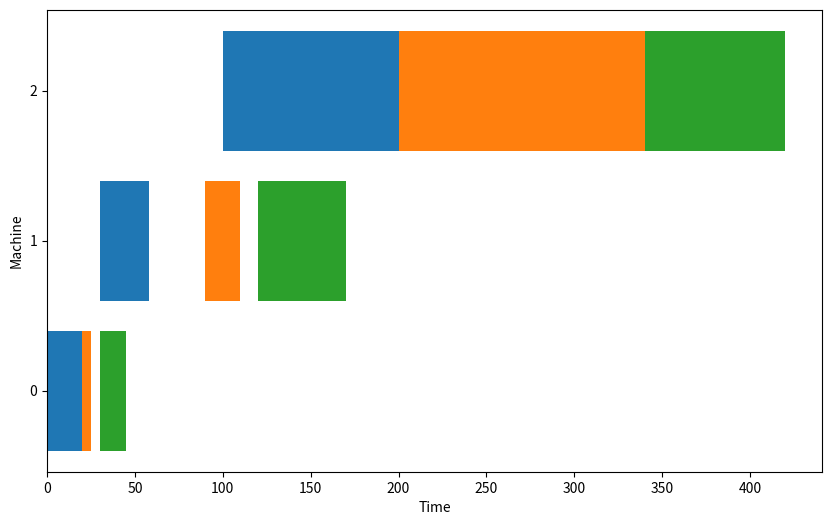

Python code for this plot:
import matplotlib.pyplot as plt

def visualize():
    sample_schedule = [
        {"machine": 0, "job": 0, "start": 0, "finish": 20},
        {"machine": 0, "job": 1, "start": 20, "finish": 25},
        {"machine": 0, "job": 2, "start": 30, "finish": 45},
        {"machine": 1, "job": 0, "start": 30, "finish": 58},
        {"machine": 1, "job": 1, "start": 90, "finish": 110},
        {"machine": 1, "job": 2, "start": 120, "finish": 170},
        {"machine": 2, "job": 0, "start": 100, "finish": 220},
        {"machine": 2, "job": 1, "start": 200, "finish": 340},
        {"machine": 2, "job": 2, "start": 340, "finish": 420},
    ]

    plt.figure(figsize=(10, 6))    
    ax = plt.gca()
    for row in sample_schedule:
        ax.barh(
            y=row["machine"],
            width=row["finish"] - row["start"],
            left=row["start"],
            color=f"C{row['job']}",
        )
    ax.set_xlabel("Time")
    ax.set_ylabel("Machine")
    ax.set_yticks(range(3))
    plt.show()


if __name__ == "__main__":
    visualize()
